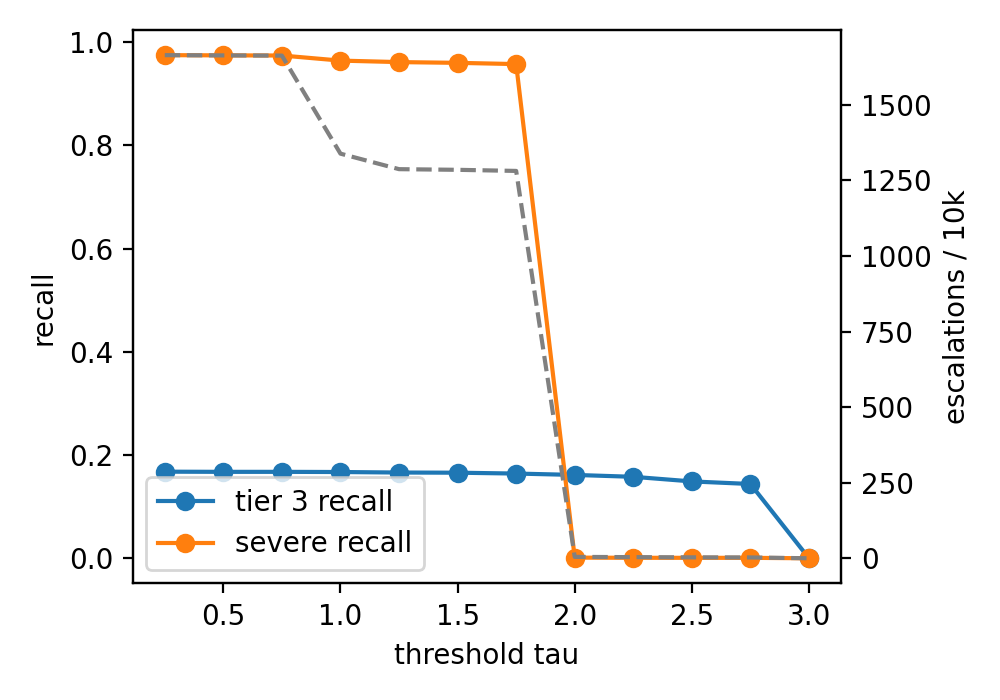

The file beside this chart, header and first rows:
tau, precision, recall, falseEscRate, tier3Recall, escPer10k
0.25, 0.7786, 0.9749, 0.04247, 0.1678, 1664
0.5, 0.7787, 0.9745, 0.04243, 0.1675, 1663
0.75, 0.7788, 0.9742, 0.04241, 0.1675, 1663
1.0, 0.9622, 0.9643, 0.006524, 0.1672, 1338
1.25, 0.9929, 0.9615, 0.001048, 0.1662, 1287
1.5, 0.9931, 0.96, 0.001021, 0.1658, 1285
1.75, 0.9934, 0.9576, 0.0009693, 0.1642, 1281
2.0, 0.4481, 0.001289, 0.0003358, 0.1615, 4.626
2.25, 0.4469, 0.0009611, 0.000294, 0.1579, 3.827
2.5, 0.4816, 0.0009054, 0.0002196, 0.1489, 3.108
2.75, 0.5053, 0.0008676, 0.0001928, 0.1439, 2.825
3.0, 0.0, 0.0, 0.0, 0.0, 0.0
